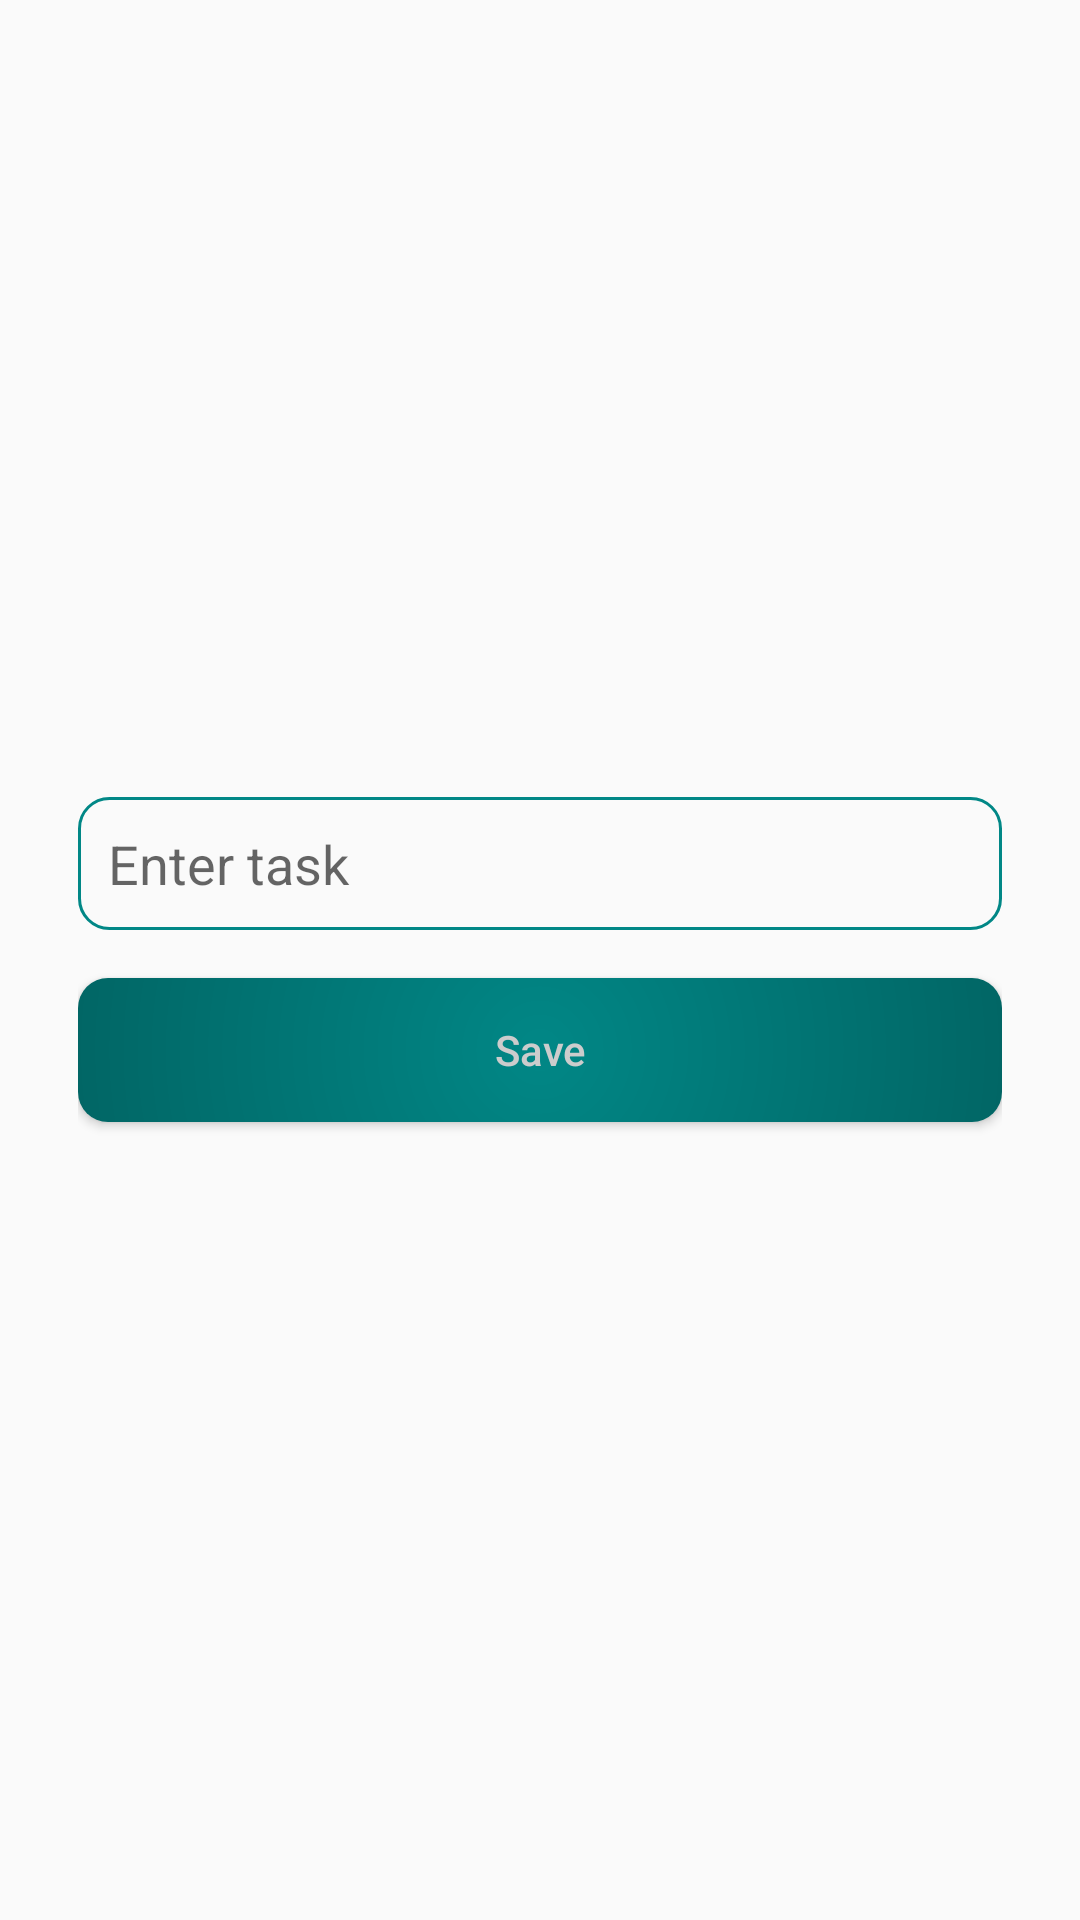

Android layout source for this screen:
<!-- AndroidManifest.xml: application theme Theme.Android2_1_TaskApp -->
<!-- res/layout/fragment_task.xml -->
<?xml version="1.0" encoding="utf-8"?>
<LinearLayout xmlns:android="http://schemas.android.com/apk/res/android"
    xmlns:tools="http://schemas.android.com/tools"
    android:layout_width="match_parent"
    android:layout_height="match_parent"
    xmlns:app="http://schemas.android.com/apk/res-auto"
    android:orientation="vertical"
    android:padding="26dp"
    android:gravity="center"
    tools:context=".ui.task.TaskFragment">

    <EditText
        android:id="@+id/editText"
        android:hint="Enter task"
        android:background="@drawable/bg_edit"
        android:inputType="textCapSentences"
        android:layout_width="match_parent"
        android:layout_height="wrap_content"/>














    <Button
        android:id="@+id/btnSave"
        android:text="Save"
        android:layout_marginTop="16dp"
        android:layout_width="match_parent"
        android:layout_height="wrap_content"/>

</LinearLayout>
<!-- resources referenced by this layout -->
<resources>
  <!-- drawable bg_edit (drawable) -->
  <?xml version="1.0" encoding="utf-8"?>
  <shape xmlns:android="http://schemas.android.com/apk/res/android">
      <corners android:radius="10dp"/>
      <stroke android:width="1dp" android:color="@color/teal_700"/>
      <padding android:bottom="10dp" android:left="10dp"
          android:right="10dp" android:top="10dp"/>
  
  </shape>
  <style name="Theme.Android2_1_TaskApp" parent="Theme.MaterialComponents.DayNight.DarkActionBar.Bridge">
          
          <item name="colorPrimary">#065E56</item>
          <item name="colorPrimaryVariant">@color/teal_700</item>
          <item name="colorOnPrimary">@color/white</item>
          
          <item name="colorSecondary">@color/teal_200</item>
          <item name="colorSecondaryVariant">@color/teal_700</item>
          <item name="colorOnSecondary">@color/black</item>
          
          <item name="android:statusBarColor" tools:targetApi="l">?attr/colorPrimaryVariant</item>
          
          <item name="buttonStyle">@style/ButtonStyle</item>
      </style>
  <color name="teal_700">#FF018786</color>
  <color name="white">#FFFFFFFF</color>
  <color name="teal_200">#FF03DAC5</color>
  <color name="black">#FF000000</color>
  <style name="ButtonStyle" parent="Widget.AppCompat.Button">
          <item name="android:background">@drawable/bg_button</item>
          <item name="android:textColor">@color/light_grey</item>
          <item name="android:textAllCaps">false</item>
      </style>
  <!-- drawable bg_button (drawable) -->
  <?xml version="1.0" encoding="utf-8"?>
  <shape xmlns:android="http://schemas.android.com/apk/res/android"
  
      >
      <gradient android:type="radial" android:startColor="@color/teal_700"
          android:endColor="#003231" android:gradientRadius="400dp"/>
      <corners android:radius="10dp"/>
  
  </shape>
  <color name="light_grey">#CCCCCC</color>
</resources>
